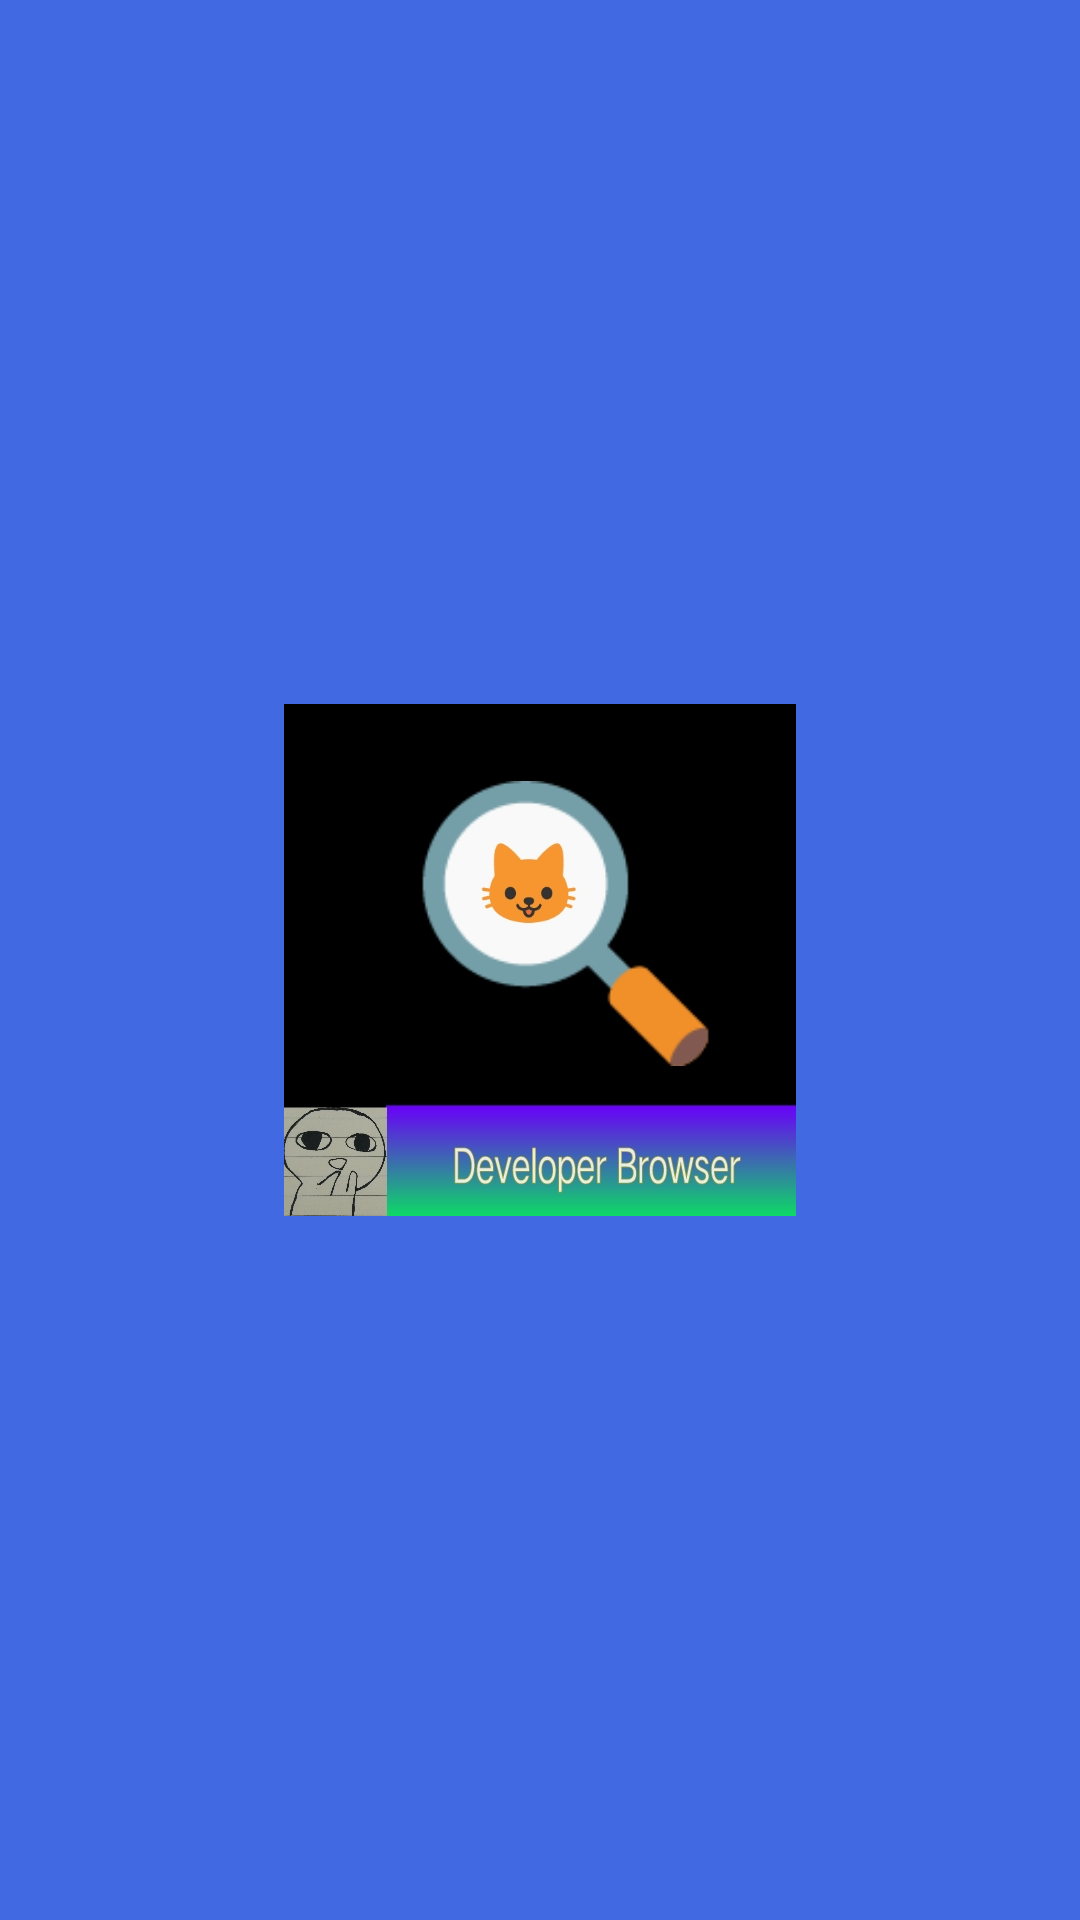

Android layout source for this screen:
<!-- AndroidManifest.xml: activity theme SplashTheme -->
<!-- res/layout/splash.xml -->
<?xml version="1.0" encoding="utf-8"?>
<LinearLayout
	xmlns:android="http://schemas.android.com/apk/res/android"
	xmlns:tools="http://schemas.android.com/tools"
	xmlns:app="http://schemas.android.com/apk/res-auto"
	android:layout_width="match_parent"
	android:layout_height="match_parent"
	android:orientation="vertical"
	android:id="@+id/splashRootLayout"
	tools:context=".activity.SplashActivity"
	android:background="@color/royalblue"
	android:gravity="center">

	<ImageView
		android:layout_height="wrap_content"
		android:layout_width="wrap_content"
		android:src="@drawable/ic_launcher"/>

</LinearLayout>
<!-- resources referenced by this layout -->
<resources>
  <color name="royalblue">#4169E1</color>
  <!-- drawable ic_launcher: png bitmap (drawable-xxhdpi, 66040 bytes) -->
  <style name="SplashTheme" parent="Theme.AppCompat.Light.NoActionBar">
          <item name="android:windowBackground">@color/blue</item>
          <item name="android:windowNoTitle">true</item>
          <item name="android:windowFullscreen">false</item>
          <item name="windowActionBar">false</item>
          <item name="windowNoTitle">true</item> 
      </style>
  <color name="blue">#0000FF</color>
</resources>
